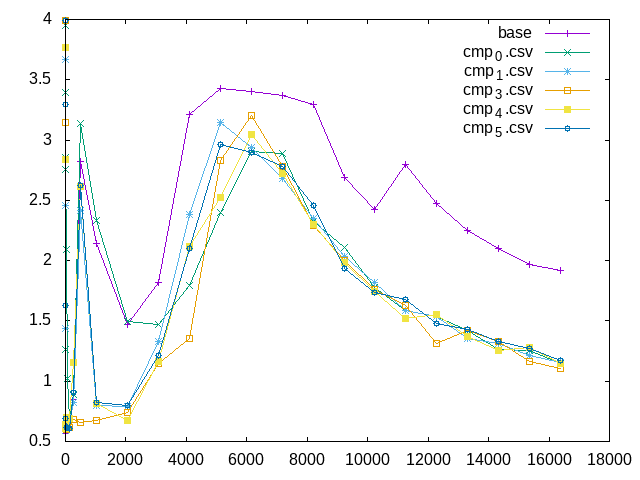

The table this chart was drawn from, first rows:
1, 3.340365
2, 2.583
4, 1.282
8, 3.381
16, 2.769
32, 2.103
64, 1.153
128, 0.6884
256, 0.8029
512, 3.165
1024, 2.327
1024, 1.5
2048, 1.456
3072, 1.798
4096, 2.392
5120, 2.831
6144, 2.786
7168, 2.39
8192, 2.055
9216, 1.719
10240, 1.625
11264, 1.482
12288, 1.34
13312, 1.305
14336, 1.299
15360, 1.167
16384, 1.087
1, 3.917
2, 3.064
4, 1.447
8, 0.5981
16, 0.6148
32, 0.6205
64, 0.6156
128, 0.6559
256, 0.7604
512, 2.446
1024, 0.7963
1024, 0.7691
2048, 1.311
3072, 2.379
4096, 3.195
5120, 3.008
6144, 2.72
7168, 2.285
8192, 2.089
9216, 1.766
10240, 1.623
11264, 1.491
12288, 1.404
13312, 1.365
14336, 1.179
15360, 1.132
16384, 1.107
1, 0.9102
2, 3.079
4, 1.667
8, 0.6844
16, 0.4935
32, 0.5497
64, 0.5711
... 74 more rows
